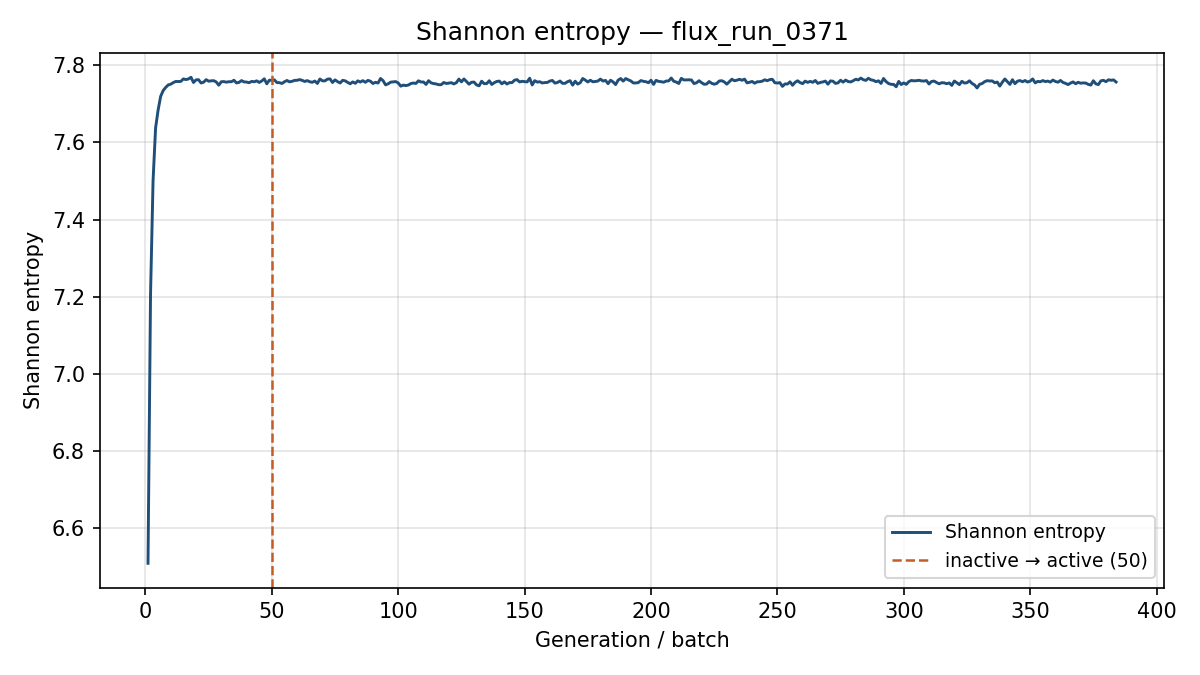

The table this chart was drawn from, first rows:
generation, shannon_entropy, k_generation
1, 6.509, 1.171
2, 7.206, 1.263
3, 7.501, 1.254
4, 7.637, 1.223
5, 7.684, 1.213
6, 7.719, 1.205
7, 7.734, 1.213
8, 7.742, 1.199
9, 7.749, 1.183
10, 7.751, 1.207
11, 7.755, 1.207
12, 7.758, 1.213
13, 7.758, 1.194
14, 7.758, 1.181
15, 7.764, 1.198
16, 7.763, 1.171
17, 7.764, 1.2
18, 7.769, 1.193
19, 7.755, 1.192
20, 7.762, 1.176
21, 7.762, 1.194
22, 7.754, 1.18
23, 7.756, 1.201
24, 7.762, 1.189
25, 7.758, 1.188
26, 7.759, 1.175
27, 7.76, 1.204
28, 7.756, 1.196
29, 7.748, 1.186
30, 7.757, 1.188
31, 7.757, 1.194
32, 7.756, 1.206
33, 7.757, 1.2
34, 7.757, 1.195
35, 7.761, 1.188
36, 7.754, 1.194
37, 7.755, 1.199
38, 7.76, 1.198
39, 7.757, 1.181
40, 7.756, 1.18
41, 7.755, 1.208
42, 7.758, 1.197
43, 7.757, 1.185
44, 7.759, 1.197
45, 7.755, 1.201
46, 7.759, 1.174
47, 7.765, 1.196
48, 7.752, 1.204
49, 7.761, 1.195
50, 7.761, 1.167
51, 7.762, 1.173
52, 7.755, 1.186
53, 7.755, 1.189
54, 7.753, 1.188
55, 7.757, 1.181
56, 7.76, 1.189
57, 7.757, 1.197
58, 7.758, 1.195
59, 7.761, 1.179
60, 7.761, 1.196
... 324 more rows
